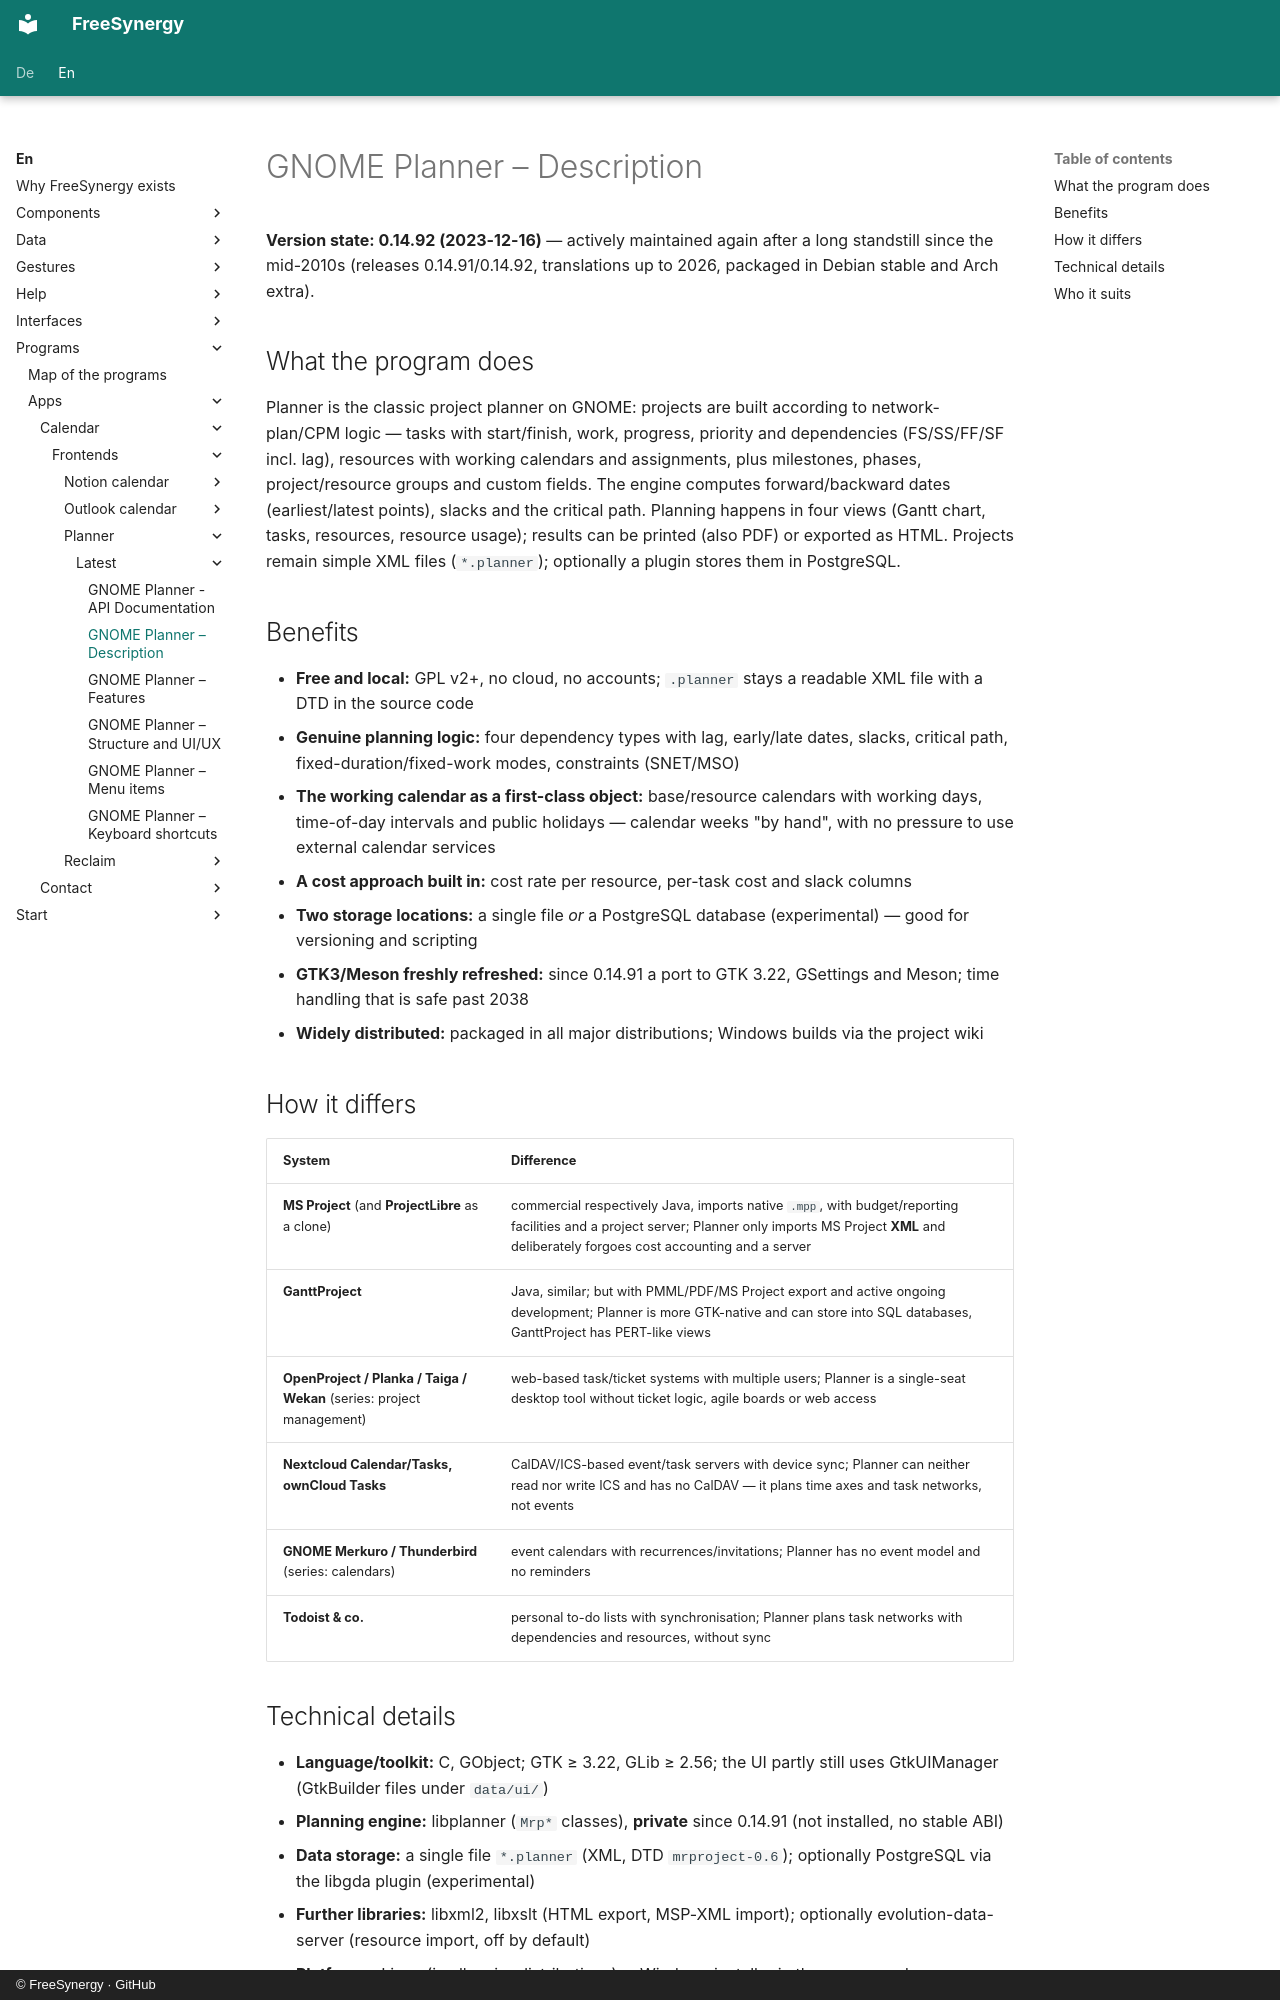

repository: FreeSynergy/fs-documentation · page: en/programs/apps/calendar/frontends/planner/latest/description/index.html · generator: mkdocs · copyright: © FreeSynergy · GitHub

# GNOME Planner – Description

**Version state: 0.14.92 (2023-12-16)** — actively maintained again after a long standstill since the mid-2010s (releases 0.14.91/0.14.92, translations up to 2026, packaged in Debian stable and Arch extra).

## What the program does

Planner is the classic project planner on GNOME: projects are built according to network-plan/CPM logic — tasks with start/finish, work, progress, priority and dependencies (FS/SS/FF/SF incl. lag), resources with working calendars and assignments, plus milestones, phases, project/resource groups and custom fields. The engine computes forward/backward dates (earliest/latest points), slacks and the critical path. Planning happens in four views (Gantt chart, tasks, resources, resource usage); results can be printed (also PDF) or exported as HTML. Projects remain simple XML files (`*.planner`); optionally a plugin stores them in PostgreSQL.

## Benefits

- **Free and local:** GPL v2+, no cloud, no accounts; `.planner` stays a readable XML file with a DTD in the source code
- **Genuine planning logic:** four dependency types with lag, early/late dates, slacks, critical path, fixed-duration/fixed-work modes, constraints (SNET/MSO)
- **The working calendar as a first-class object:** base/resource calendars with working days, time-of-day intervals and public holidays — calendar weeks "by hand", with no pressure to use external calendar services
- **A cost approach built in:** cost rate per resource, per-task cost and slack columns
- **Two storage locations:** a single file *or* a PostgreSQL database (experimental) — good for versioning and scripting
- **GTK3/Meson freshly refreshed:** since 0.14.91 a port to GTK 3.22, GSettings and Meson; time handling that is safe past 2038
- **Widely distributed:** packaged in all major distributions; Windows builds via the project wiki

## How it differs

| System | Difference |
|--------|------------|
| **MS Project** (and **ProjectLibre** as a clone) | commercial respectively Java, imports native `.mpp`, with budget/reporting facilities and a project server; Planner only imports MS Project **XML** and deliberately forgoes cost accounting and a server |
| **GanttProject** | Java, similar; but with PMML/PDF/MS Project export and active ongoing development; Planner is more GTK-native and can store into SQL databases, GanttProject has PERT-like views |
| **OpenProject / Planka / Taiga / Wekan** (series: project management) | web-based task/ticket systems with multiple users; Planner is a single-seat desktop tool without ticket logic, agile boards or web access |
| **Nextcloud Calendar/Tasks, ownCloud Tasks** | CalDAV/ICS-based event/task servers with device sync; Planner can neither read nor write ICS and has no CalDAV — it plans time axes and task networks, not events |
| **GNOME Merkuro / Thunderbird** (series: calendars) | event calendars with recurrences/invitations; Planner has no event model and no reminders |
| **Todoist & co.** | personal to-do lists with synchronisation; Planner plans task networks with dependencies and resources, without sync |
